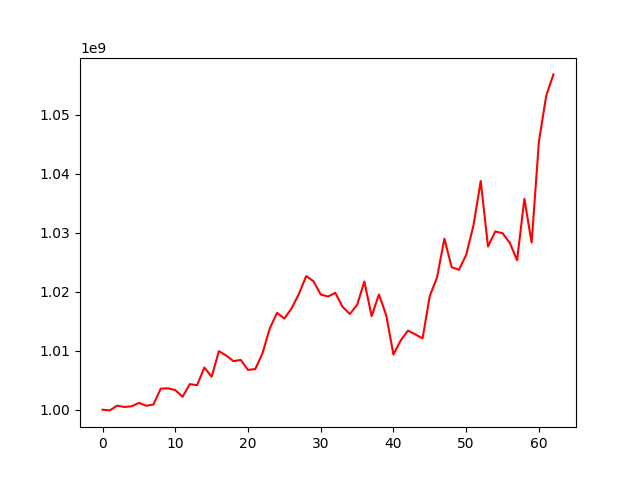

Data behind this chart, as committed beside it:
, 0
0, 1000000000
1, 999885469
2, 1000690969
3, 1000466273
4, 1000582787
5, 1001162020
6, 1000672307
7, 1000880519
8, 1003570245
9, 1003621352
10, 1003325921
11, 1002200437
12, 1004335559
13, 1004157711
14, 1007156748
15, 1005593430
16, 1009925222
17, 1009176819
18, 1008235541
19, 1008434737
20, 1006747627
21, 1006885966
22, 1009599967
23, 1013805776
24, 1016408108
25, 1015445595
26, 1017192050
27, 1019622320
28, 1022642096
29, 1021776918
30, 1019516684
31, 1019179913
32, 1019811982
33, 1017444448
34, 1016216960
35, 1017742155
36, 1021726996
37, 1015857818
38, 1019533027
39, 1016035318
40, 1009347261
41, 1011745657
42, 1013410514
43, 1012765247
44, 1012084092
45, 1019304038
46, 1022435506
47, 1028988101
48, 1024159969
49, 1023707154
50, 1026236872
51, 1031216579
52, 1038756323
53, 1027655591
54, 1030204940
55, 1029907661
56, 1028277009
57, 1025323972
58, 1035722651
59, 1028328837
... 3 more rows
